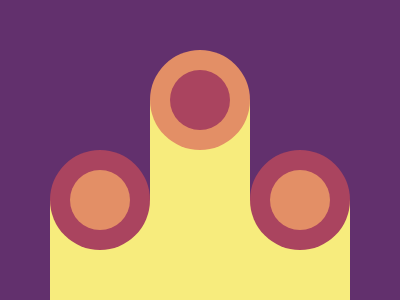

Recreate this image using only HTML and CSS.

<dt a><dt b><dt a c>
<style>
  body {
    background: #62306d
  }

  dt {
    background: #f7ec7d;
    width: 100;
    position: fixed;
    bottom: 0
  }

  [b] {
    height: 200;
    left: 150
  }

  [a] {
    height: 100;
    left: 50
  }

  [a]:before,
  [a]:after,
  [b]:before,
  [b]:after {
    width: 100;
    height: 100;
    background: #aa445f;
    content: '';
    position: fixed;
    border-radius: 99px;
    bottom: 50
  }

  [a]:after,
  [b]:after {
    background: #e38f66;
    height: 60;
    width: 60;
    transform: translate(20px, -20px)
  }

  [b]:before,
  [b]:after {
    background: #e38f66;
    bottom: 150
  }

  [b]:after {
    background: #aa445f
  }

  [c] {
    left: 250
  }
